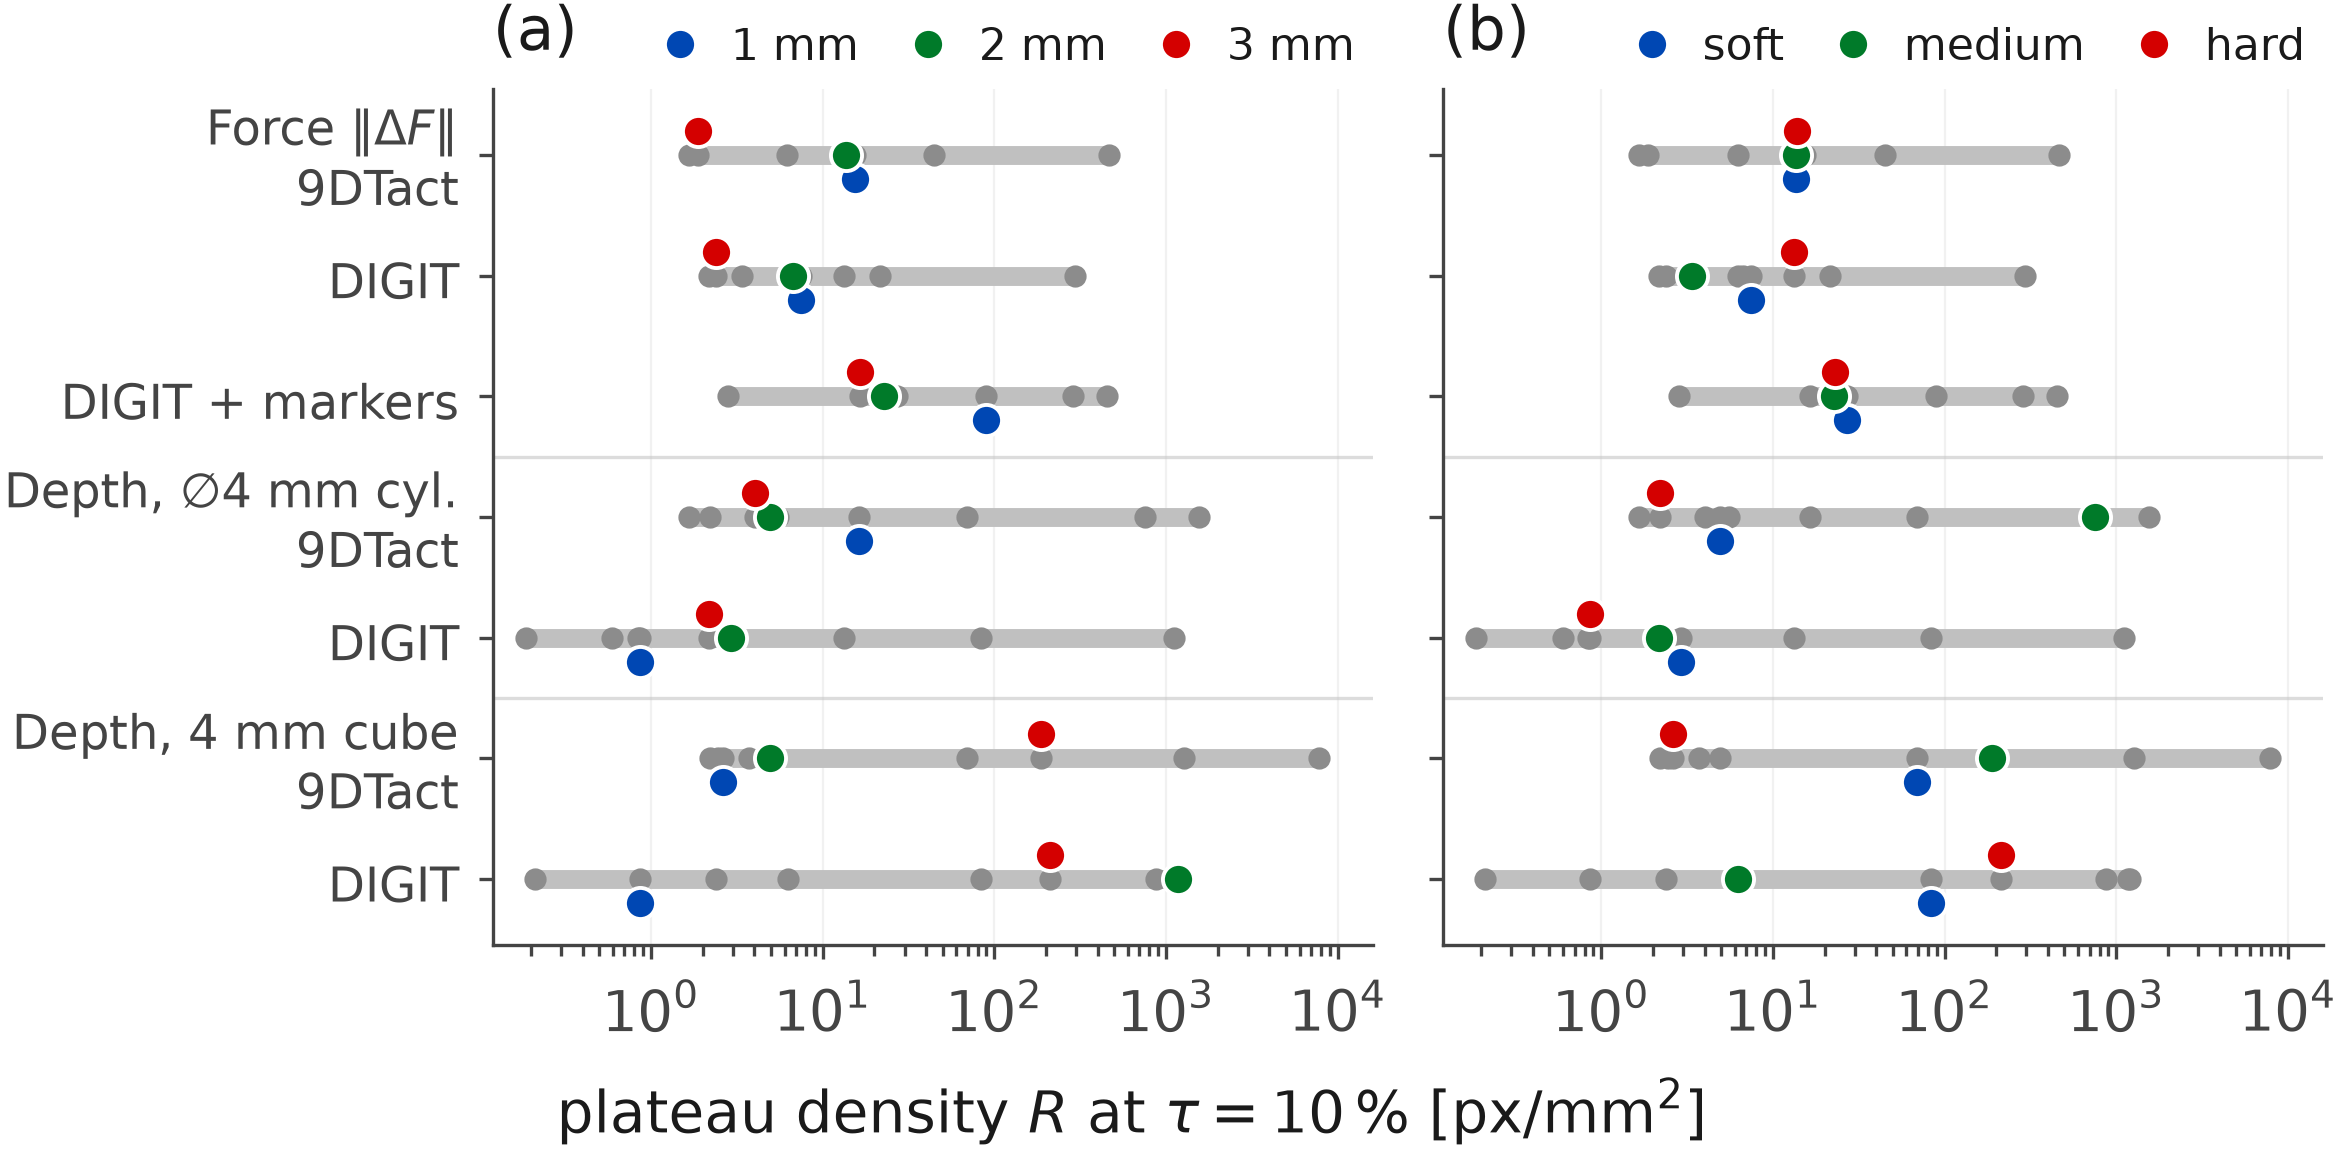

Data behind this chart, as committed beside it:
principle, unit, hardness, thickness_mm, metric, knee_R, best
9DTact, hard_1mm_r1, hard, 1, res, 463.9, 0.04064
9DTact, hard_2mm_r1, hard, 2, res, 13.76, 0.04791
9DTact, hard_3mm_r1, hard, 3, res, 1.66, 0.05561
9DTact, medium_1mm_r1, medium, 1, res, 15.36, 0.0576
9DTact, medium_2mm_r2, medium, 2, res, 13.59, 0.05678
9DTact, medium_3mm_r1, medium, 3, res, 1.88, 0.0602
9DTact, soft_1mm_r1, soft, 1, res, 6.234, 0.05657
9DTact, soft_2mm_r1, soft, 2, res, 13.65, 0.05037
9DTact, soft_3mm_r1, soft, 3, res, 44.74, 0.07077
DIGIT, hard_1mm_r1, hard, 1, res, 21.44, 0.08363
DIGIT, hard_2mm_r2, hard, 2, res, 6.743, 0.07725
DIGIT, hard_3mm_r1, hard, 3, res, 13.25, 0.07257
DIGIT, medium_1mm_r1, medium, 1, res, 3.369, 0.0573
DIGIT, medium_2mm_r1, medium, 2, res, 6.252, 0.0652
DIGIT, medium_3mm_r1, medium, 3, res, 2.186, 0.05834
DIGIT, soft_1mm_r2, soft, 1, res, 7.489, 0.09971
DIGIT, soft_2mm_r1, soft, 2, res, 293.2, 0.05941
DIGIT, soft_3mm_r1, soft, 3, res, 2.383, 0.0806
DIGIT_Marker, hard_1mm_r1, hard, 1, res, 455.1, 0.0936
DIGIT_Marker, hard_2mm_r1, hard, 2, res, 23.04, 0.08076
DIGIT_Marker, hard_3mm_r1, hard, 3, res, 16.54, 0.07738
DIGIT_Marker, medium_1mm_r1, medium, 1, res, 89.62, 0.1307
DIGIT_Marker, medium_2mm_r1, medium, 2, res, 22.73, 0.07198
DIGIT_Marker, medium_3mm_r1, medium, 3, res, 2.823, 0.07206
DIGIT_Marker, soft_1mm_r1, soft, 1, res, 27.04, 0.1249
DIGIT_Marker, soft_2mm_r1, soft, 2, res, 22.57, 0.1263
DIGIT_Marker, soft_3mm_r1, soft, 3, res, 286.7, 0.09834
9DTact, hard_1mm_r1, hard, 1, cyl4_knee_R, 16.36, 0.01769
9DTact, hard_2mm_r1, hard, 2, cyl4_knee_R, 2.201, 0.04317
9DTact, hard_3mm_r1, hard, 3, cyl4_knee_R, 1.66, 0.06191
9DTact, medium_1mm_r1, medium, 1, cyl4_knee_R, 5.529, 0.08266
9DTact, medium_2mm_r2, medium, 2, cyl4_knee_R, 1549, 0.04741
9DTact, medium_3mm_r1, medium, 3, cyl4_knee_R, 752.1, 0.0738
9DTact, soft_1mm_r1, soft, 1, cyl4_knee_R, 69.27, 0.05891
9DTact, soft_2mm_r1, soft, 2, cyl4_knee_R, 4.913, 0.03003
9DTact, soft_3mm_r1, soft, 3, cyl4_knee_R, 4.027, 0.03864
DIGIT, hard_1mm_r1, hard, 1, cyl4_knee_R, 0.8578, 0.02456
DIGIT, hard_2mm_r2, hard, 2, cyl4_knee_R, 0.1873, 0.01209
DIGIT, hard_3mm_r1, hard, 3, cyl4_knee_R, 13.25, 0.08046
DIGIT, medium_1mm_r1, medium, 1, cyl4_knee_R, 0.8424, 0.03475
DIGIT, medium_2mm_r1, medium, 2, cyl4_knee_R, 1111, 0.04337
DIGIT, medium_3mm_r1, medium, 3, cyl4_knee_R, 2.186, 0.06668
DIGIT, soft_1mm_r2, soft, 1, cyl4_knee_R, 83.21, 0.04191
DIGIT, soft_2mm_r1, soft, 2, cyl4_knee_R, 2.932, 0.0844
DIGIT, soft_3mm_r1, soft, 3, cyl4_knee_R, 0.5957, 0.1041
9DTact, hard_1mm_r1, hard, 1, cube4_knee_R, 2.618, 0.09591
9DTact, hard_2mm_r1, hard, 2, cube4_knee_R, 2.201, 0.05594
9DTact, hard_3mm_r1, hard, 3, cube4_knee_R, 3.734, 0.05508
9DTact, medium_1mm_r1, medium, 1, cube4_knee_R, 2.457, 0.1301
9DTact, medium_2mm_r2, medium, 2, cube4_knee_R, 7830, 0.04928
9DTact, medium_3mm_r1, medium, 3, cube4_knee_R, 188, 0.06761
9DTact, soft_1mm_r1, soft, 1, cube4_knee_R, 69.27, 0.1001
9DTact, soft_2mm_r1, soft, 2, cube4_knee_R, 4.913, 0.08546
9DTact, soft_3mm_r1, soft, 3, cube4_knee_R, 1275, 0.04728
DIGIT, hard_1mm_r1, hard, 1, cube4_knee_R, 0.8578, 0.06834
DIGIT, hard_2mm_r2, hard, 2, cube4_knee_R, 1199, 0.02789
DIGIT, hard_3mm_r1, hard, 3, cube4_knee_R, 212.1, 0.09532
DIGIT, medium_1mm_r1, medium, 1, cube4_knee_R, 0.2106, 0.04083
DIGIT, medium_2mm_r1, medium, 2, cube4_knee_R, 6.252, 0.01883
DIGIT, medium_3mm_r1, medium, 3, cube4_knee_R, 874.5, 0.04609
... 3 more rows
